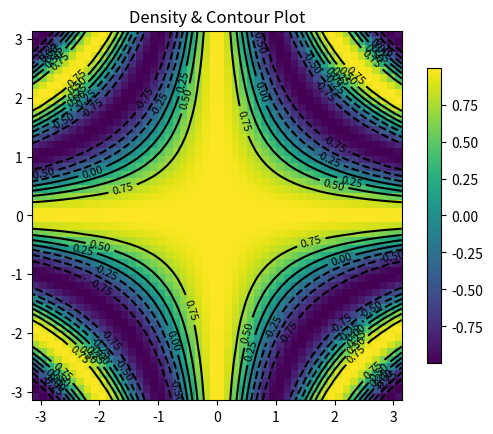
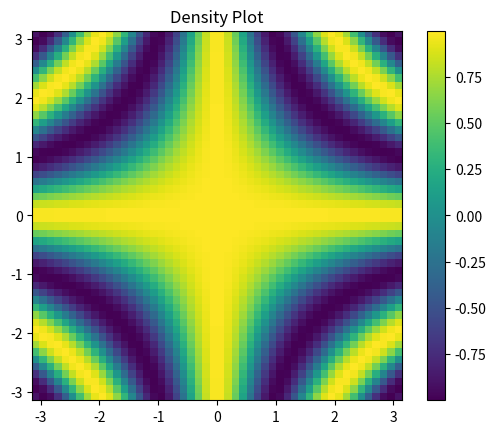
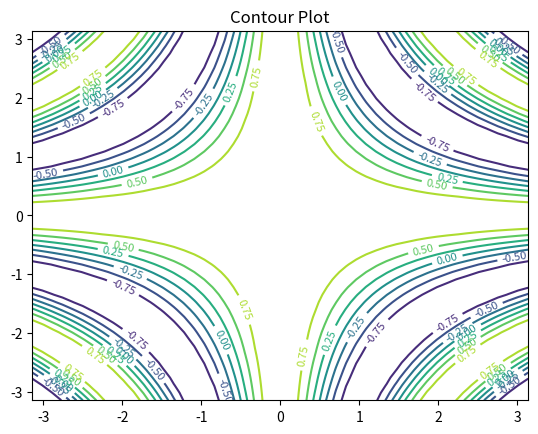

Generate these figures, in order, with matplotlib:

import numpy as np
import matplotlib.pyplot as plt # Un paquete de graficos
from mpl_toolkits.mplot3d import Axes3D

# Vamos a crear algunos datos para graficas en 3D

x = np.linspace(-np.pi, np.pi, 50)
X, Y = np.meshgrid(x,  x)  # Mesh grid nos crea una lista en NxN, donde N es la longitud de un arreglo
print("X = np.meshgrid(3 * np.linspace(-np.pi, np.pi, 50) )\n", Y)
print("Y = np.meshgrid(np.linspace(-np.pi, np.pi, 50) )\n", Y)
Z = np.cos(X*Y)


# Grafica de densidad

fig_all, ax_all = plt.subplots()  # Vamos a crear una figura queincluya todo
fig1, ax1 = plt.subplots()   # Creamos una figura y el eje coordenado ax1
fig2, ax2 = plt.subplots()   # Creamos una figura y el eje coordenado ax2


im = ax1.imshow(Z,                                  # La matrix que estamos graficando
        extent=(-np.pi, np.pi, -np.pi, np.pi)) # (-x, x, -y, y)  limits
ax1.set_title('Density Plot')
fig1.colorbar(im)

im = ax_all.imshow(Z, extent=(-np.pi, np.pi, -np.pi, np.pi))  # Nombramos esta vriable porque vamos a usar sus datos para la barra de colores
fig_all.colorbar(im, orientation='vertical', shrink=0.8)


CS = ax2.contour(X, Y, Z)                # Contour plot, también aquí guardamos los datos
ax2.clabel(CS, inline = True, fontsize = 8) # Contour labels
ax2.set_title('Contour Plot')

CS = ax_all.contour(X, Y , Z,  colors='k')
ax_all.clabel(CS,  fontsize = 8)
ax_all.set_title('Density & Contour Plot')


fig3D = plt.figure()
ax3D = Axes3D(fig3D)
ax3D.plot_surface(X, Y, Z, rstride=1, cstride=1)

plt.show()  # Como creamos tres figuras, nos mostrara las tres
